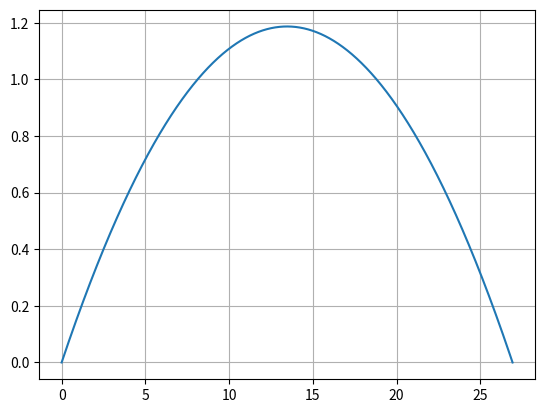

Generate this figure with matplotlib:
import matplotlib.pyplot as plt
import numpy as np


v0 = 100/3.6
angle = 10/180*np.pi
v0x = v0*np.cos(angle)
v0y = v0*np.sin(angle)
vt = 100/3.6
g = -9.8
x0 = 0
y0 = 0
dt = 0.00001


#a)

t = np.arange(0,100, dt)
x = np.zeros(t.size)
y = np.zeros(t.size)
vx = np.zeros(t.size)
vy = np.zeros(t.size)


x[0] = x0
y[0] = y0
vx[0] = v0x
vy[0] = v0y

#metodo de Euler
for i in range(0, t.size-1):
    vx[i+1] = vx[i]# velocidade no instante
    vy[i+1] = vy[i] + g*dt # velocidade no instante
    x[i+1] = x[i] + vx[i] * dt # posiçao no instante
    y[i+1] = y[i] + vy[i] * dt # posiçao no instante
    if y[i+1] < 0:
        break

t = t[:i+2]
x = x[:i+2]
y = y[:i+2]
vx = vx[:i+2]
vy = vy[:i+2]


print("Altura máxima: " ,max(y))   #altura maxima
t_ymax = np.where(y == max(y))
print("Tempo para altura máxima: ",t[t_ymax])  #tempo para altura maxima


t_final = np.where(y < 0)
print("Alcance: ", x[t_final])  #alcance 
print("Tempo para alcance final ", t[t_final])  #tempo para distancia maxima




plt.plot(x,y, label = "Sem Resistência do ar")
#grelha no grafico
plt.grid(True)
plt.show()